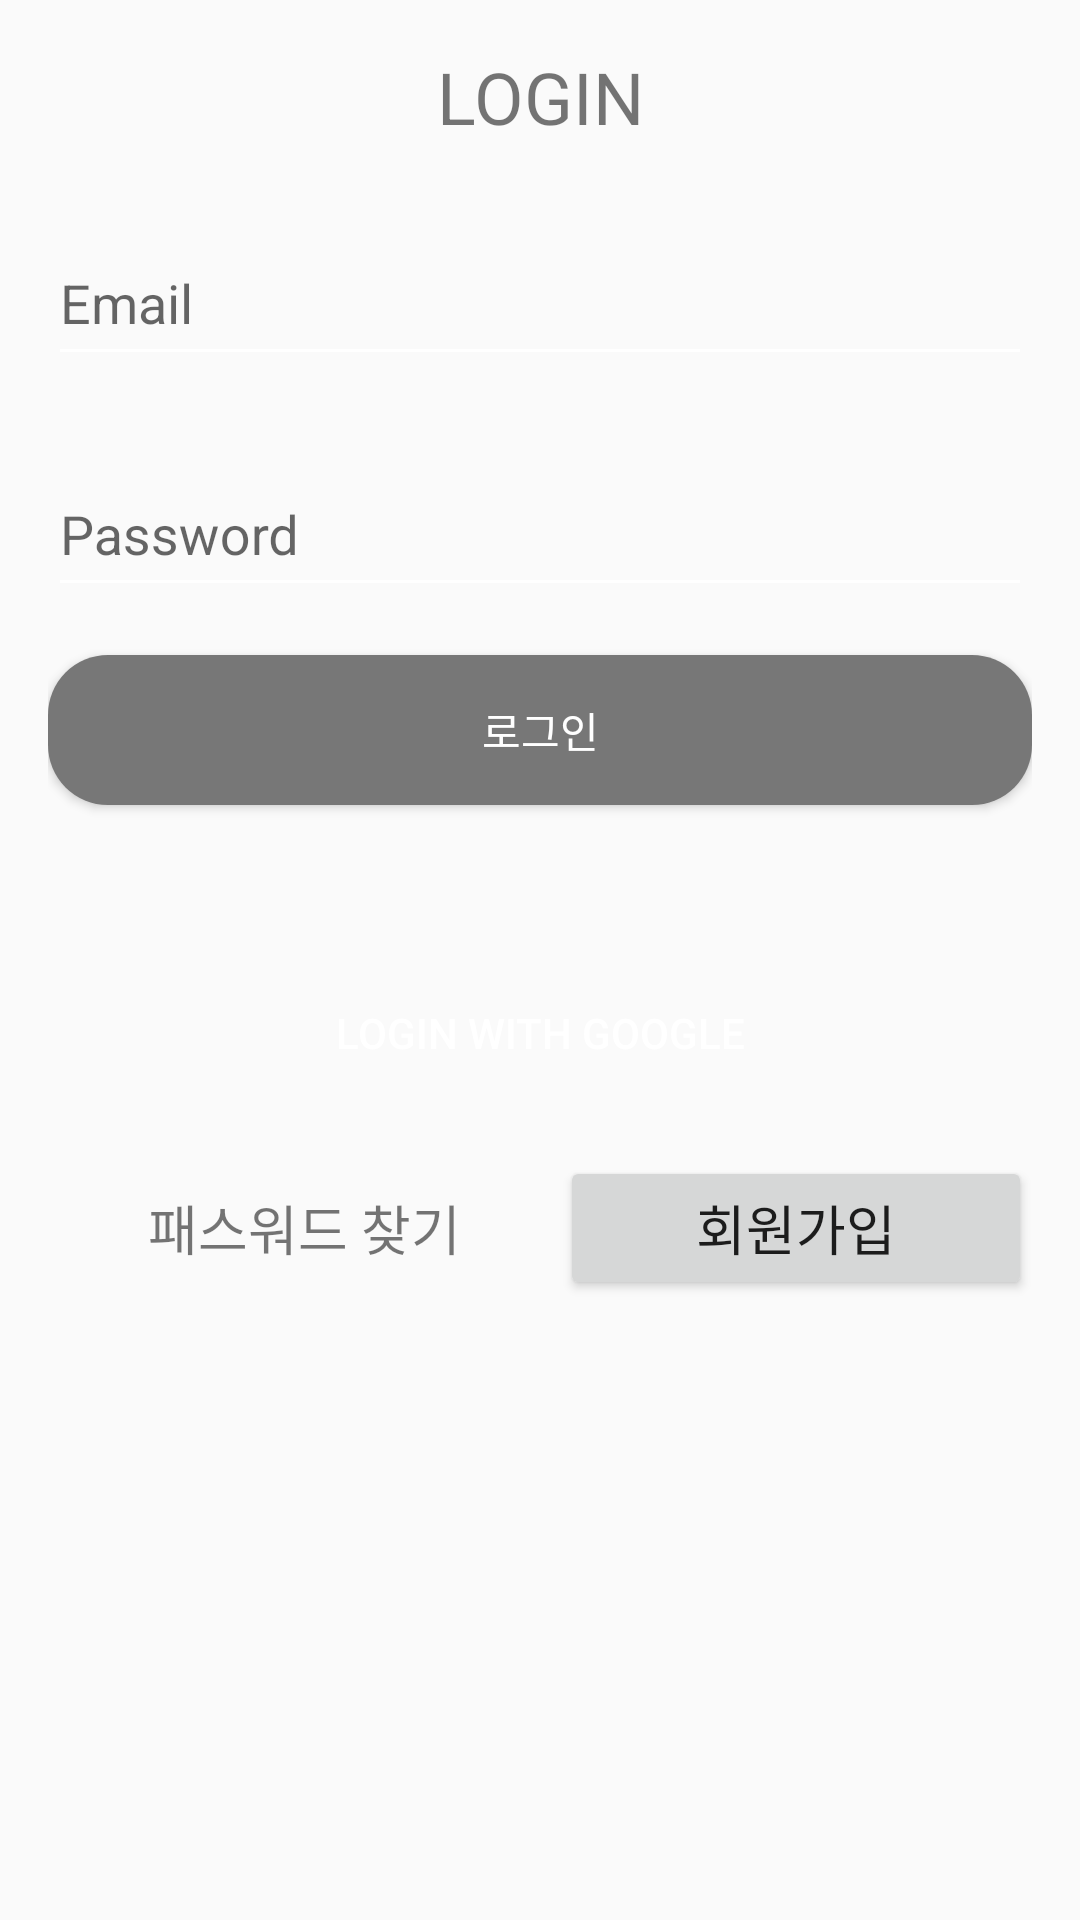

Write the Android layout XML for this screen, with the resource values it uses.
<!-- AndroidManifest.xml: application theme Theme.Diary -->
<!-- res/layout/activity_login.xml -->
<?xml version="1.0" encoding="utf-8"?>
<LinearLayout xmlns:android="http://schemas.android.com/apk/res/android"
    android:layout_width="match_parent"
    android:layout_height="match_parent"
    android:orientation="vertical"
    android:paddingLeft="16dp"
    android:paddingRight="16dp"
    android:paddingTop="16dp">

    <TextView

        android:layout_width="match_parent"
        android:layout_height="wrap_content"
        android:gravity="center"
        android:text="LOGIN"
        android:textSize="24sp"
        android:layout_marginBottom="16dp"
        ></TextView>
    //DD
    //dd
    /fsdfsdfsfsdfas
    <com.google.android.material.textfield.TextInputLayout
        android:layout_width="match_parent"
        android:layout_height="wrap_content"
        android:layout_marginBottom="16dp">

        <EditText
            android:id="@+id/email"
            android:layout_width="match_parent"
            android:layout_height="50dp"
            android:backgroundTint="#FFFFFF"
            android:hint="Email">

        </EditText>

    </com.google.android.material.textfield.TextInputLayout>

    <com.google.android.material.textfield.TextInputLayout
        android:layout_width="match_parent"
        android:layout_height="wrap_content"
        android:layout_marginBottom="16dp">
      <EditText
            android:id="@+id/psw"
            android:layout_width="match_parent"
            android:layout_height="50dp"
            android:backgroundTint="#FFFFFF"
            android:hint="Password">

      </EditText>

    </com.google.android.material.textfield.TextInputLayout>

    <Button
        android:id="@+id/login"
        android:layout_width="match_parent"
        android:layout_height="50dp"
        android:text="로그인"
        android:textColor="#FFFFFF"
        android:background="@drawable/bin_blue"
        android:layout_marginBottom="16dp"
        >
    </Button>

    <TextView
        android:layout_width="match_parent"
        android:layout_height="wrap_content"
        android:gravity="center"
        android:textColor="#FFFFFF"
        android:layout_marginBottom="16dp"
        >
    </TextView>

    <Button
        android:layout_width="match_parent"
        android:layout_height="50dp"
        android:text="Login with Google"
        android:textColor="#FFFFFF"
        android:background="@drawable/bin_google"
        android:layout_marginBottom="16dp"
        >

    </Button>

    <LinearLayout
        android:layout_width="match_parent"
        android:layout_height="wrap_content"
        android:orientation="horizontal"
        android:weightSum="10"
        >

        <TextView
            android:layout_width="wrap_content"
            android:layout_height="wrap_content"
            android:gravity="center"
            android:layout_weight="5"
            android:textSize="18sp"
            android:text="패스워드 찾기"
            >
        </TextView>

        <Button
            android:id="@+id/signup"
            android:layout_width="wrap_content"
            android:layout_height="wrap_content"
            android:gravity="center"
            android:layout_weight="5"
            android:textSize="18sp"
            android:text="회원가입">

        </Button>

    </LinearLayout>

</LinearLayout>
<!-- resources referenced by this layout -->
<resources>
  <!-- drawable bin_blue (drawable-v24) -->
  <?xml version="1.0" encoding="utf-8"?>
  <selector xmlns:android="http://schemas.android.com/apk/res/android">
  
      <item android:state_enabled="true">
          <shape>
              <solid android:color="@color/colorGray"/>
  
              <corners android:radius="20dp">
  
              </corners>
          </shape>
      </item>
  
  
  
  </selector>
  <style name="Theme.Diary" parent="Theme.AppCompat.Light.NoActionBar">
          
          <item name="colorPrimary">@color/purple_500</item>
          <item name="colorPrimaryVariant">@color/purple_700</item>
          <item name="colorOnPrimary">@color/white</item>
          
          <item name="colorSecondary">@color/teal_200</item>
          <item name="colorSecondaryVariant">@color/teal_700</item>
          <item name="colorOnSecondary">@color/black</item>
          
          <item name="android:statusBarColor" tools:targetApi="l">?attr/colorPrimaryVariant</item>
          
      </style>
  <color name="colorGray">#777777</color>
  <color name="purple_500">#FF6200EE</color>
  <color name="purple_700">#FF3700B3</color>
  <color name="white">#FFFFFFFF</color>
  <color name="teal_200">#FF03DAC5</color>
  <color name="teal_700">#FF018786</color>
  <color name="black">#FF000000</color>
</resources>
